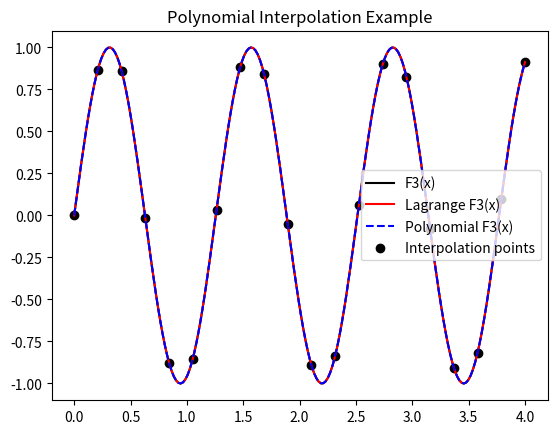

This chart was generated by the following Python code:
import numpy as np
import matplotlib.pyplot as plt

def f1(x):
    return np.sin(x)

def f2(x):
    return np.sin(3*x)

def f3(x):
    return np.sin(5*x)


def lagrange_interpolation(x, y, x_values):
    m = len(x)
    y_values = np.zeros(len(x_values))
    for i in range(m):
        l = 1
        for j in range(m):
            if i != j:
                l *= (x_values - x[j]) / (x[i] - x[j])
        y_values += y[i] * l
    return y_values

def polynomial_interpolation(x, y, x_values):
    V = np.vander(x, len(x))
    coeffs = np.linalg.solve(V, y)
    return np.polyval(coeffs, x_values)

a, b = 0, 4
m = 20

x_points = np.linspace(a, b, m)
y1_points = f1(x_points)
y2_points = f2(x_points)
y3_points = f3(x_points)

x_fine = np.linspace(a, b, 200)
f1_values = f1(x_fine)
f2_values = f2(x_fine)
f3_values = f3(x_fine)

y1_values = lagrange_interpolation(x_points, y1_points, x_fine)
y2_values = lagrange_interpolation(x_points, y2_points, x_fine)
y3_values = lagrange_interpolation(x_points, y3_points, x_fine)

y1_poly = polynomial_interpolation(x_points, y1_points, x_fine)
y2_poly = polynomial_interpolation(x_points, y2_points, x_fine)
y3_poly = polynomial_interpolation(x_points, y3_points, x_fine)

# plt.plot(x_fine, f1_values, 'black', label="F1(x)")
# plt.plot(x_fine, y1_values, 'r-', label="Lagrange F1(x)")
# plt.plot(x_fine, y1_poly, 'b--', label="Polynomial F1(x)")
# plt.scatter(x_points, y1_points, color='black', label="Interpolation points")
# plt.legend()
# plt.title("Polynomial Interpolation Example")
# plt.show()

# plt.plot(x_fine, f2_values, 'black', label="F2(x)")
# plt.plot(x_fine, y2_values, 'r-', label="Lagrange F2(x)")
# plt.plot(x_fine, y2_poly, 'b--', label="Polynomial F2(x)")
# plt.scatter(x_points, y2_points, color='black', label="Interpolation points")
# plt.legend()
# plt.title("Polynomial Interpolation Example")
# plt.show()

plt.plot(x_fine, f3_values, 'black', label="F3(x)")
plt.plot(x_fine, y3_values, 'r-', label="Lagrange F3(x)")
plt.plot(x_fine, y3_poly, 'b--', label="Polynomial F3(x)")
plt.scatter(x_points, y3_points, color='black', label="Interpolation points")
plt.legend()
plt.title("Polynomial Interpolation Example")
plt.show()